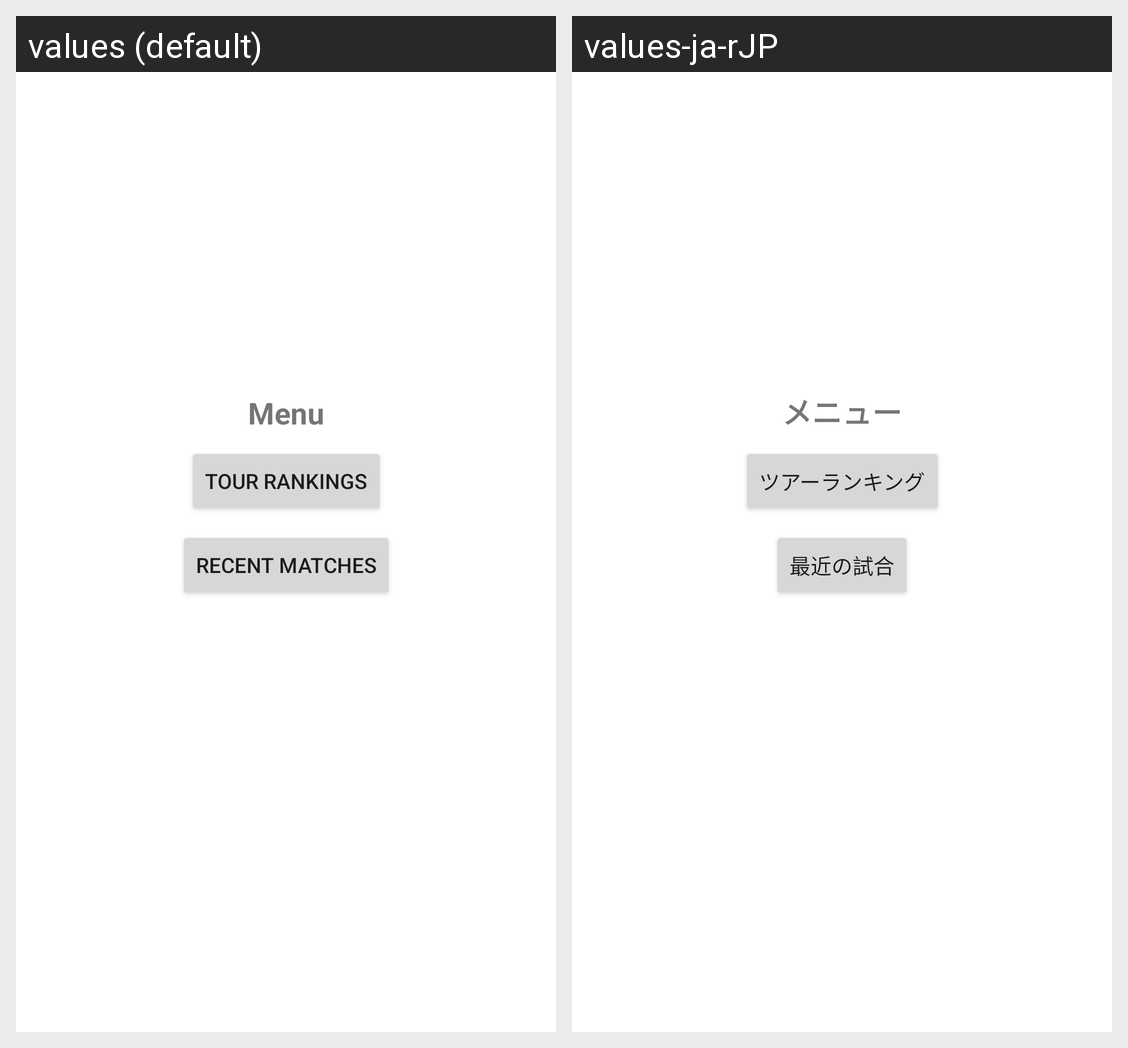

Strings drawn on this Android screen and how each of the app's shown locales translates them:
Android screen res/layout/activity_menu.xml rendered under 2 locales, left to right: values (default), values-ja-rJP. Device: Nexus 5 (rendered at 1080×1920; each locale shown at half size, 540×960, under a caption strip naming it); theme Theme.TennisTalk.
Strings drawn on this screen, with the default value and each locale's value (text and hints the layout hard-codes, and strings that could not be matched under every locale, appear in the picture but are not listed):

ranking_button
  values: Tour Rankings
  values-ja-rJP: ツアーランキング

matches_button
  values: Recent Matches
  values-ja-rJP: 最近の試合

menu_title
  values: Menu
  values-ja-rJP: メニュー
